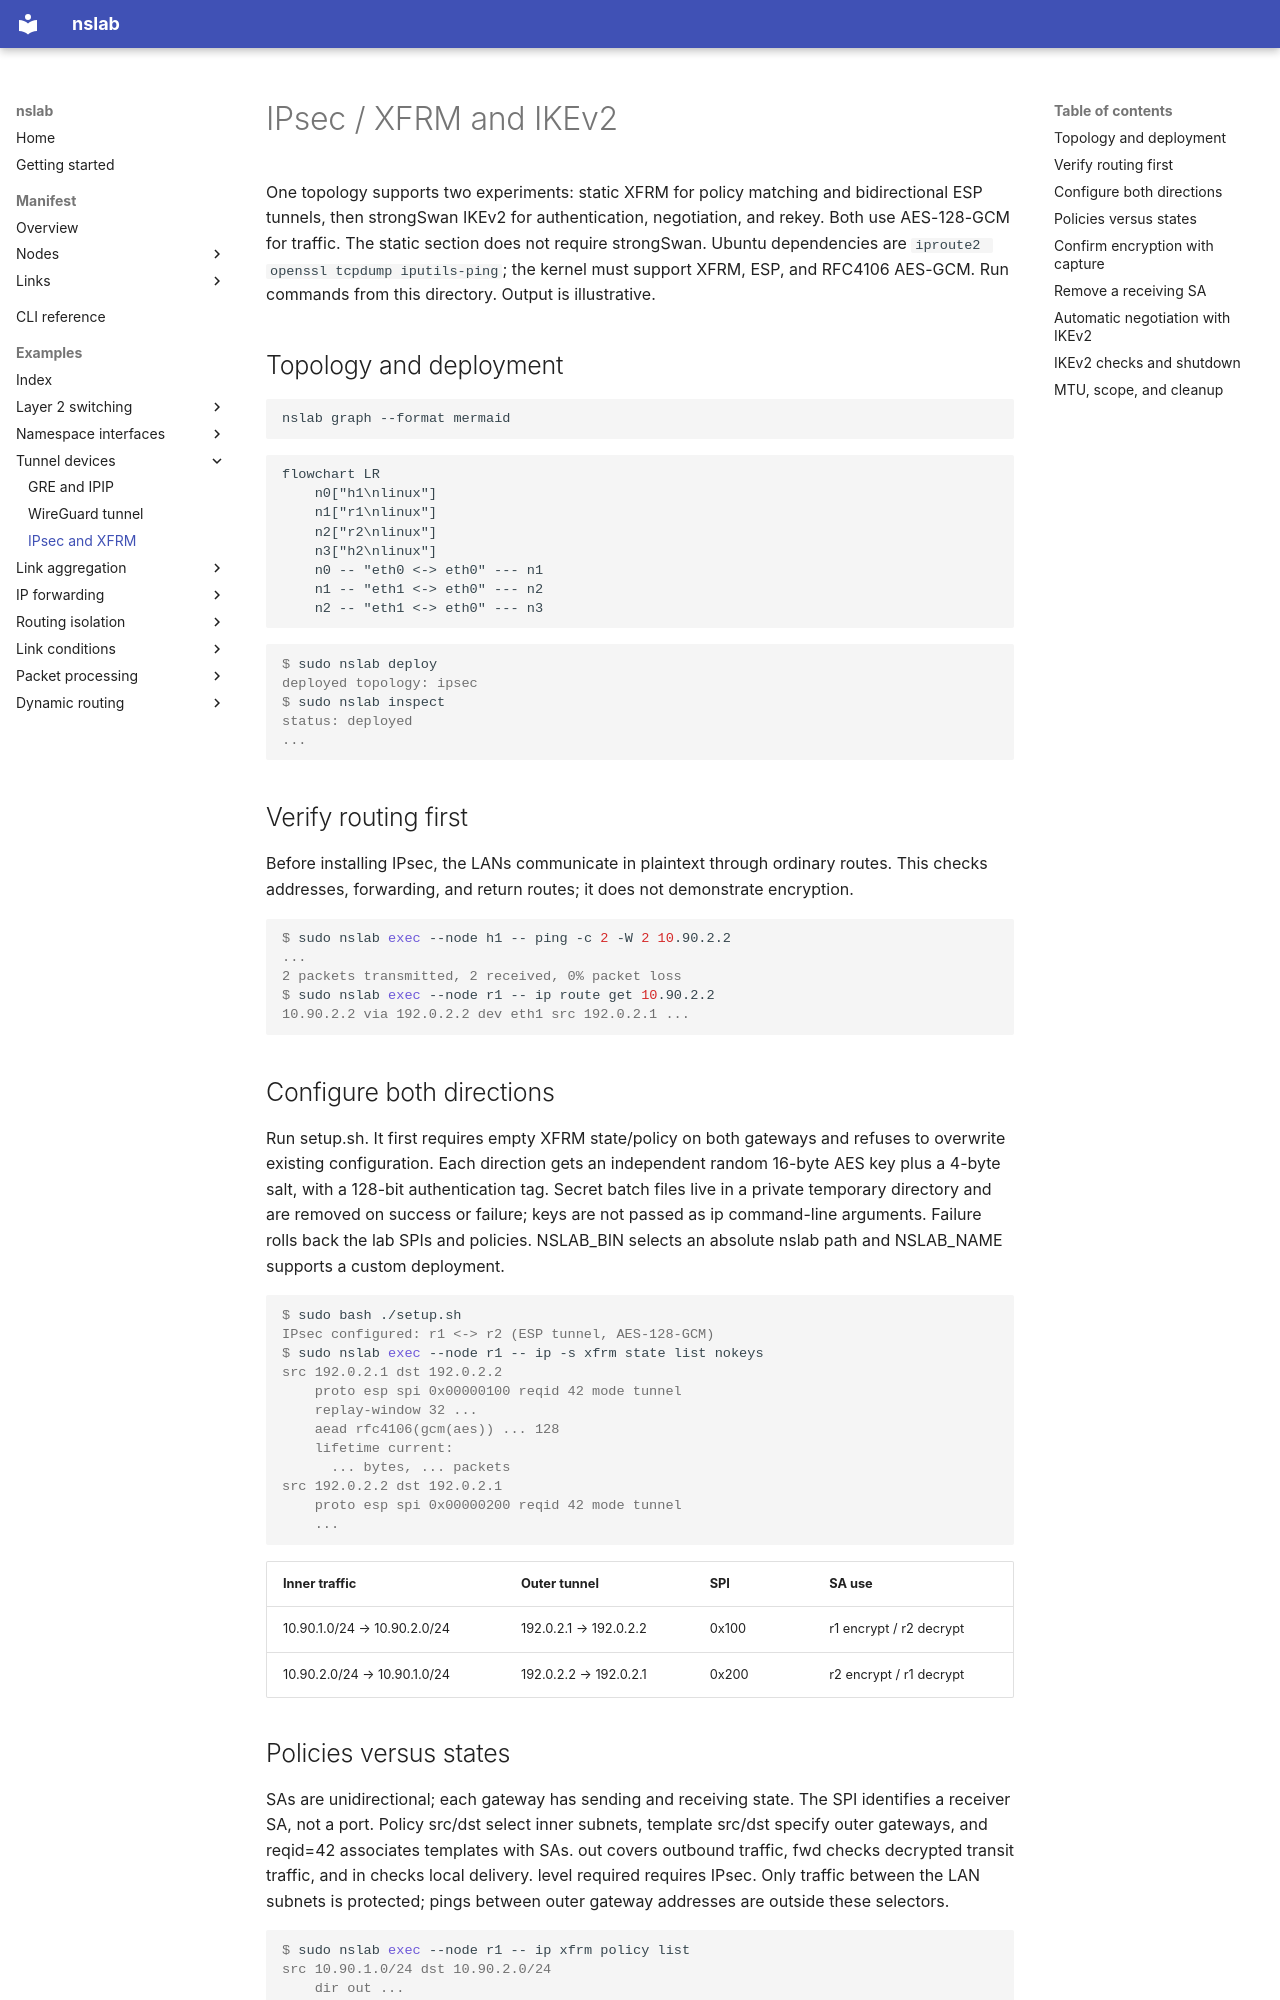

repository: calcky/nslab · page: examples/ipsec/index.html · generator: mkdocs

# IPsec / XFRM and IKEv2

One topology supports two experiments: static XFRM for policy matching and bidirectional ESP tunnels, then strongSwan IKEv2 for authentication, negotiation, and rekey. Both use AES-128-GCM for traffic. The static section does not require strongSwan. Ubuntu dependencies are `iproute2 openssl tcpdump iputils-ping`; the kernel must support XFRM, ESP, and RFC4106 AES-GCM. Run commands from this directory. Output is illustrative.

## Topology and deployment

```bash
nslab graph --format mermaid
```

```mermaid
flowchart LR
    n0["h1\nlinux"]
    n1["r1\nlinux"]
    n2["r2\nlinux"]
    n3["h2\nlinux"]
    n0 -- "eth0 <-> eth0" --- n1
    n1 -- "eth1 <-> eth0" --- n2
    n2 -- "eth1 <-> eth0" --- n3
```

```console
$ sudo nslab deploy
deployed topology: ipsec
$ sudo nslab inspect
status: deployed
...
```

## Verify routing first

Before installing IPsec, the LANs communicate in plaintext through ordinary routes. This checks addresses, forwarding, and return routes; it does not demonstrate encryption.

```console
$ sudo nslab exec --node h1 -- ping -c 2 -W 2 10.90.2.2
...
2 packets transmitted, 2 received, 0% packet loss
$ sudo nslab exec --node r1 -- ip route get 10.90.2.2
10.90.2.2 via 192.0.2.2 dev eth1 src 192.0.2.1 ...
```

## Configure both directions

Run setup.sh. It first requires empty XFRM state/policy on both gateways and refuses to overwrite existing configuration. Each direction gets an independent random 16-byte AES key plus a 4-byte salt, with a 128-bit authentication tag. Secret batch files live in a private temporary directory and are removed on success or failure; keys are not passed as ip command-line arguments. Failure rolls back the lab SPIs and policies. NSLAB_BIN selects an absolute nslab path and NSLAB_NAME supports a custom deployment.

```console
$ sudo bash ./setup.sh
IPsec configured: r1 <-> r2 (ESP tunnel, AES-128-GCM)
$ sudo nslab exec --node r1 -- ip -s xfrm state list nokeys
src 192.0.2.1 dst 192.0.2.2
    proto esp spi 0x00000100 reqid 42 mode tunnel
    replay-window 32 ...
    aead rfc4106(gcm(aes)) ... 128
    lifetime current:
      ... bytes, ... packets
src 192.0.2.2 dst 192.0.2.1
    proto esp spi 0x00000200 reqid 42 mode tunnel
    ...
```

| Inner traffic | Outer tunnel | SPI | SA use |
| --- | --- | --- | --- |
| 10.90.1.0/24 → 10.90.2.0/24 | 192.0.2.1 → 192.0.2.2 | 0x100 | r1 encrypt / r2 decrypt |
| 10.90.2.0/24 → 10.90.1.0/24 | 192.0.2.2 → 192.0.2.1 | 0x200 | r2 encrypt / r1 decrypt |

## Policies versus states

SAs are unidirectional; each gateway has sending and receiving state. The SPI identifies a receiver SA, not a port. Policy src/dst select inner subnets, template src/dst specify outer gateways, and reqid=42 associates templates with SAs. out covers outbound traffic, fwd checks decrypted transit traffic, and in checks local delivery. level required requires IPsec. Only traffic between the LAN subnets is protected; pings between outer gateway addresses are outside these selectors.

```console
$ sudo nslab exec --node r1 -- ip xfrm policy list
src 10.90.1.0/24 dst 10.90.2.0/24
    dir out ...
    tmpl src 192.0.2.1 dst 192.0.2.2
        proto esp reqid 42 mode tunnel ... level required
src 10.90.2.0/24 dst 10.90.1.0/24
    dir in ...
    tmpl src 192.0.2.2 dst 192.0.2.1 ...
src 10.90.2.0/24 dst 10.90.1.0/24
    dir fwd ...
    tmpl src 192.0.2.2 dst 192.0.2.1 ...
```
